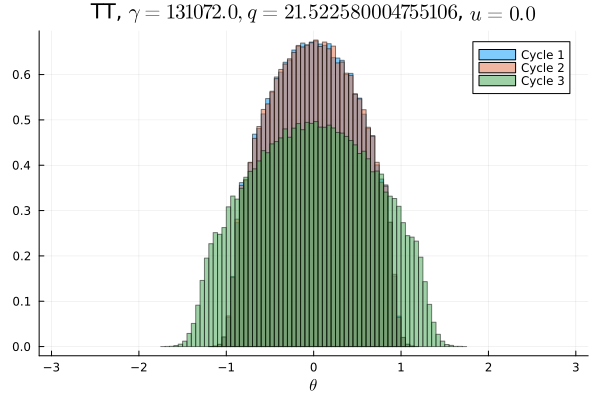

The file beside this chart, header and first rows:
Cycle 1, Cycle 2, Cycle 3
0.0, 0.0, 0.0
0.0, 0.0, 0.0
0.0, 0.0, 0.0
0.0, 0.0, 0.0
0.0, 0.0, 0.0
0.0, 0.0, 0.0
0.0, 0.0, 0.0
0.0, 0.0, 0.0
0.0, 0.0, 0.0
0.0, 0.0, 0.0
0.0, 0.0, 0.0
0.0, 0.0, 0.0
0.0, 0.0, 0.0
0.0, 0.0, 0.0
0.0, 0.0, 0.0
0.0, 0.0, 0.0
0.0, 0.0, 0.0
0.0, 0.0, 0.0
0.0, 0.0, 0.0
0.0, 0.0, 0.0
0.0, 0.0, 0.0
0.0, 0.0, 0.0
0.0, 0.0, 3.125e-6
0.0, 0.0, 2.1875e-5
0.0, 0.0, 7.8125e-5
0.0, 0.0, 0.0002719
0.0, 0.0, 0.0007844
0.0, 0.0, 0.002016
0.0, 0.0, 0.00435
0.0, 0.0, 0.008231
0.0, 0.0, 0.01208
1.875e-5, 1.25e-5, 0.01497
0.0001312, 0.000175, 0.01573
0.0009656, 0.0009875, 0.01601
0.004272, 0.004425, 0.01944
0.01167, 0.01174, 0.0208
0.02087, 0.02062, 0.02104
0.02295, 0.02329, 0.02318
0.0258, 0.02571, 0.02434
0.02979, 0.02947, 0.02477
0.03111, 0.03148, 0.0268
0.03412, 0.03368, 0.02689
0.03554, 0.0357, 0.02823
0.03738, 0.03733, 0.02832
0.03923, 0.0393, 0.02954
0.03949, 0.03948, 0.02955
0.04079, 0.04103, 0.0302
0.04202, 0.04172, 0.0306
0.04176, 0.04137, 0.03074
0.04231, 0.04224, 0.03096
0.04227, 0.04239, 0.03103
0.04203, 0.04194, 0.03022
0.04157, 0.04143, 0.03075
0.04053, 0.04157, 0.03032
0.03994, 0.03921, 0.0297
0.03883, 0.0392, 0.02946
0.03785, 0.03751, 0.02868
0.0354, 0.03524, 0.02802
0.03402, 0.03437, 0.02677
0.03118, 0.03132, 0.02692
... 40 more rows
